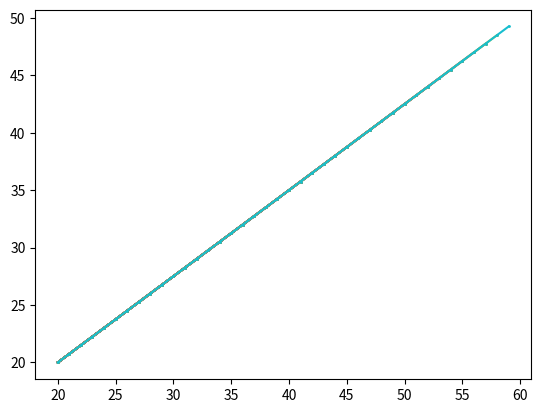

Write Python code to recreate this figure.
from matplotlib import pyplot as plt
def dda(x1,y1,x2,y2):
    dx=abs(x1-x2)
    dy=abs(y1-y2)
    steps=max(dx,dy)
    xinc=dx/steps
    yinc=dy/steps
    x=float(x1)
    y=float(y1)
    x_coordinates=[]
    y_coordinates=[]
    for i in range(steps):
        x_coordinates.append(x)
        y_coordinates.append(y)
        x=x+xinc
        y=y+yinc
        plt.plot(x_coordinates,y_coordinates,marker="o",markersize=1,markerfacecolor="green")
        plt.show()
if __name__=="__main__":
    x1,y1=20,20
    x2,y2=60,50
    dda(x1,y1,x2,y2)